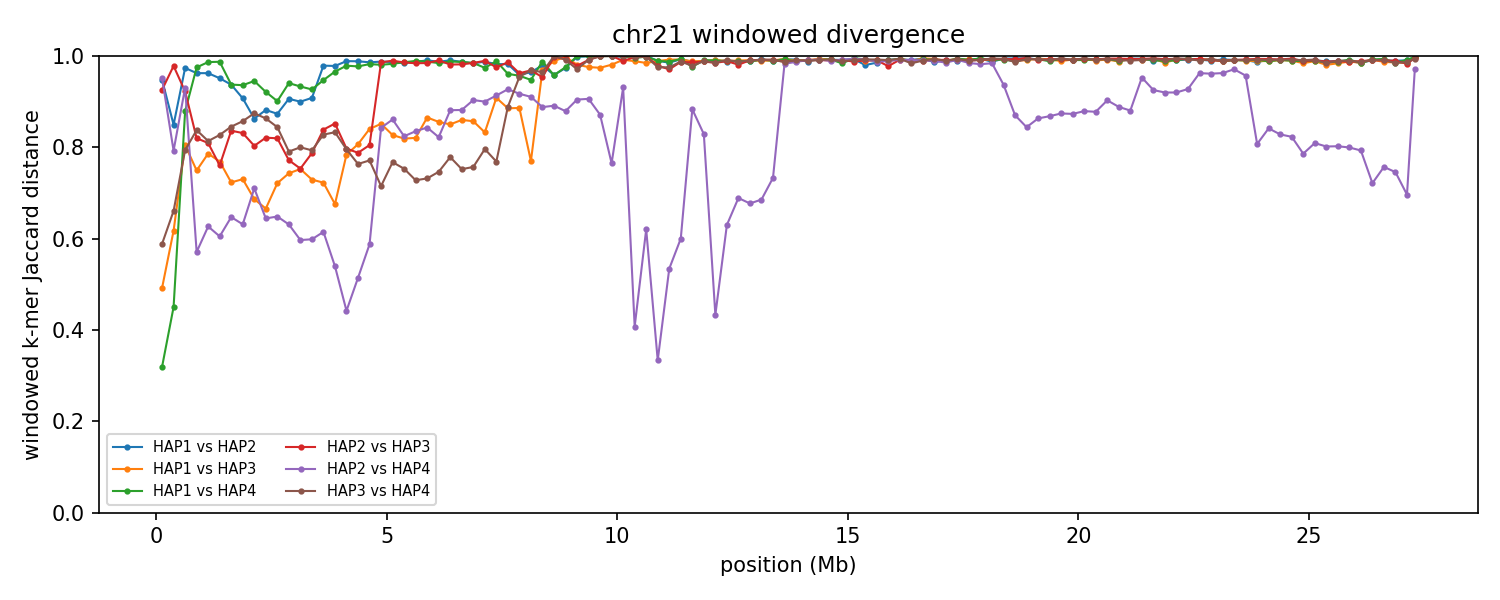

The file beside this chart, header and first rows:
group	win_start	win_end	unit_a	unit_b	hap_a	hap_b	chrom_a	chrom_b	kmers_a	kmers_b	shared	union	jaccard_distance
chr21	1	250000	HAP1_chr21	HAP2_chr21	HAP1	HAP2	21	21	135389	42383	8767	169005	0.9481
chr21	1	250000	HAP1_chr21	HAP3_chr21	HAP1	HAP3	21	21	135389	184976	107949	212416	0.4918
chr21	1	250000	HAP1_chr21	HAP4_chr21	HAP1	HAP4	21	21	135389	139630	111401	163618	0.3191
chr21	1	250000	HAP2_chr21	HAP3_chr21	HAP2	HAP3	21	21	42383	184976	15681	211678	0.9259
chr21	1	250000	HAP2_chr21	HAP4_chr21	HAP2	HAP4	21	21	42383	139630	8335	173678	0.952
chr21	1	250000	HAP3_chr21	HAP4_chr21	HAP3	HAP4	21	21	184976	139630	94634	229972	0.5885
chr21	250001	500000	HAP1_chr21	HAP2_chr21	HAP1	HAP2	21	21	206122	96180	39548	262754	0.8495
chr21	250001	500000	HAP1_chr21	HAP3_chr21	HAP1	HAP3	21	21	206122	204410	113632	296900	0.6173
chr21	250001	500000	HAP1_chr21	HAP4_chr21	HAP1	HAP4	21	21	206122	211121	148037	269206	0.4501
chr21	250001	500000	HAP2_chr21	HAP3_chr21	HAP2	HAP3	21	21	96180	204410	6422	294168	0.9782
chr21	250001	500000	HAP2_chr21	HAP4_chr21	HAP2	HAP4	21	21	96180	211121	52783	254518	0.7926
chr21	250001	500000	HAP3_chr21	HAP4_chr21	HAP3	HAP4	21	21	204410	211121	105291	310240	0.6606
chr21	500001	750000	HAP1_chr21	HAP2_chr21	HAP1	HAP2	21	21	214668	172752	9889	377531	0.9738
chr21	500001	750000	HAP1_chr21	HAP3_chr21	HAP1	HAP3	21	21	214668	208896	69094	354470	0.8051
chr21	500001	750000	HAP1_chr21	HAP4_chr21	HAP1	HAP4	21	21	214668	150020	39434	325254	0.8788
chr21	500001	750000	HAP2_chr21	HAP3_chr21	HAP2	HAP3	21	21	172752	208896	27485	354163	0.9224
chr21	500001	750000	HAP2_chr21	HAP4_chr21	HAP2	HAP4	21	21	172752	150020	20974	301798	0.9305
chr21	500001	750000	HAP3_chr21	HAP4_chr21	HAP3	HAP4	21	21	208896	150020	61317	297599	0.794
chr21	750001	1000000	HAP1_chr21	HAP2_chr21	HAP1	HAP2	21	21	206749	218065	15360	409454	0.9625
chr21	750001	1000000	HAP1_chr21	HAP3_chr21	HAP1	HAP3	21	21	206749	211669	83879	334539	0.7493
chr21	750001	1000000	HAP1_chr21	HAP4_chr21	HAP1	HAP4	21	21	206749	213417	10219	409947	0.9751
chr21	750001	1000000	HAP2_chr21	HAP3_chr21	HAP2	HAP3	21	21	218065	211669	65549	364185	0.82
chr21	750001	1000000	HAP2_chr21	HAP4_chr21	HAP2	HAP4	21	21	218065	213417	129581	301901	0.5708
chr21	750001	1000000	HAP3_chr21	HAP4_chr21	HAP3	HAP4	21	21	211669	213417	59374	365712	0.8376
chr21	1000001	1250000	HAP1_chr21	HAP2_chr21	HAP1	HAP2	21	21	216165	204151	15246	405070	0.9624
chr21	1000001	1250000	HAP1_chr21	HAP3_chr21	HAP1	HAP3	21	21	216165	208153	74723	349595	0.7863
chr21	1000001	1250000	HAP1_chr21	HAP4_chr21	HAP1	HAP4	21	21	216165	206359	5554	416970	0.9867
chr21	1000001	1250000	HAP2_chr21	HAP3_chr21	HAP2	HAP3	21	21	204151	208153	66024	346280	0.8093
chr21	1000001	1250000	HAP2_chr21	HAP4_chr21	HAP2	HAP4	21	21	204151	206359	111607	298903	0.6266
chr21	1000001	1250000	HAP3_chr21	HAP4_chr21	HAP3	HAP4	21	21	208153	206359	65101	349411	0.8137
chr21	1250001	1500000	HAP1_chr21	HAP2_chr21	HAP1	HAP2	21	21	220899	224145	20685	424359	0.9513
chr21	1250001	1500000	HAP1_chr21	HAP3_chr21	HAP1	HAP3	21	21	220899	233136	85268	368767	0.7688
chr21	1250001	1500000	HAP1_chr21	HAP4_chr21	HAP1	HAP4	21	21	220899	216281	5453	431727	0.9874
chr21	1250001	1500000	HAP2_chr21	HAP3_chr21	HAP2	HAP3	21	21	224145	233136	88431	368850	0.7603
chr21	1250001	1500000	HAP2_chr21	HAP4_chr21	HAP2	HAP4	21	21	224145	216281	124715	315711	0.605
chr21	1250001	1500000	HAP3_chr21	HAP4_chr21	HAP3	HAP4	21	21	233136	216281	66260	383157	0.8271
chr21	1500001	1750000	HAP1_chr21	HAP2_chr21	HAP1	HAP2	21	21	227867	233238	27233	433872	0.9372
chr21	1500001	1750000	HAP1_chr21	HAP3_chr21	HAP1	HAP3	21	21	227867	225129	98217	354779	0.7232
chr21	1500001	1750000	HAP1_chr21	HAP4_chr21	HAP1	HAP4	21	21	227867	233196	27170	433893	0.9374
chr21	1500001	1750000	HAP2_chr21	HAP3_chr21	HAP2	HAP3	21	21	233238	225129	64447	393920	0.8364
chr21	1500001	1750000	HAP2_chr21	HAP4_chr21	HAP2	HAP4	21	21	233238	233196	121650	344784	0.6472
chr21	1500001	1750000	HAP3_chr21	HAP4_chr21	HAP3	HAP4	21	21	225129	233196	61416	396909	0.8453
chr21	1750001	2000000	HAP1_chr21	HAP2_chr21	HAP1	HAP2	21	21	222922	224659	37968	409613	0.9073
chr21	1750001	2000000	HAP1_chr21	HAP3_chr21	HAP1	HAP3	21	21	222922	218935	93868	347989	0.7303
chr21	1750001	2000000	HAP1_chr21	HAP4_chr21	HAP1	HAP4	21	21	222922	223105	26790	419237	0.9361
chr21	1750001	2000000	HAP2_chr21	HAP3_chr21	HAP2	HAP3	21	21	224659	218935	64055	379539	0.8312
chr21	1750001	2000000	HAP2_chr21	HAP4_chr21	HAP2	HAP4	21	21	224659	223105	120600	327164	0.6314
chr21	1750001	2000000	HAP3_chr21	HAP4_chr21	HAP3	HAP4	21	21	218935	223105	55221	386819	0.8572
chr21	2000001	2250000	HAP1_chr21	HAP2_chr21	HAP1	HAP2	21	21	211449	222900	52379	381970	0.8629
chr21	2000001	2250000	HAP1_chr21	HAP3_chr21	HAP1	HAP3	21	21	211449	223131	103708	330872	0.6866
chr21	2000001	2250000	HAP1_chr21	HAP4_chr21	HAP1	HAP4	21	21	211449	217231	22259	406421	0.9452
chr21	2000001	2250000	HAP2_chr21	HAP3_chr21	HAP2	HAP3	21	21	222900	223131	73339	372692	0.8032
chr21	2000001	2250000	HAP2_chr21	HAP4_chr21	HAP2	HAP4	21	21	222900	217231	98919	341212	0.7101
chr21	2000001	2250000	HAP3_chr21	HAP4_chr21	HAP3	HAP4	21	21	223131	217231	49060	391302	0.8746
chr21	2250001	2500000	HAP1_chr21	HAP2_chr21	HAP1	HAP2	21	21	229428	216298	47147	398579	0.8817
chr21	2250001	2500000	HAP1_chr21	HAP3_chr21	HAP1	HAP3	21	21	229428	224316	113659	340085	0.6658
chr21	2250001	2500000	HAP1_chr21	HAP4_chr21	HAP1	HAP4	21	21	229428	215765	32484	412709	0.9213
chr21	2250001	2500000	HAP2_chr21	HAP3_chr21	HAP2	HAP3	21	21	216298	224316	66847	373767	0.8212
chr21	2250001	2500000	HAP2_chr21	HAP4_chr21	HAP2	HAP4	21	21	216298	215765	113373	318690	0.6443
chr21	2250001	2500000	HAP3_chr21	HAP4_chr21	HAP3	HAP4	21	21	224316	215765	52937	387144	0.8633
... 600 more rows
